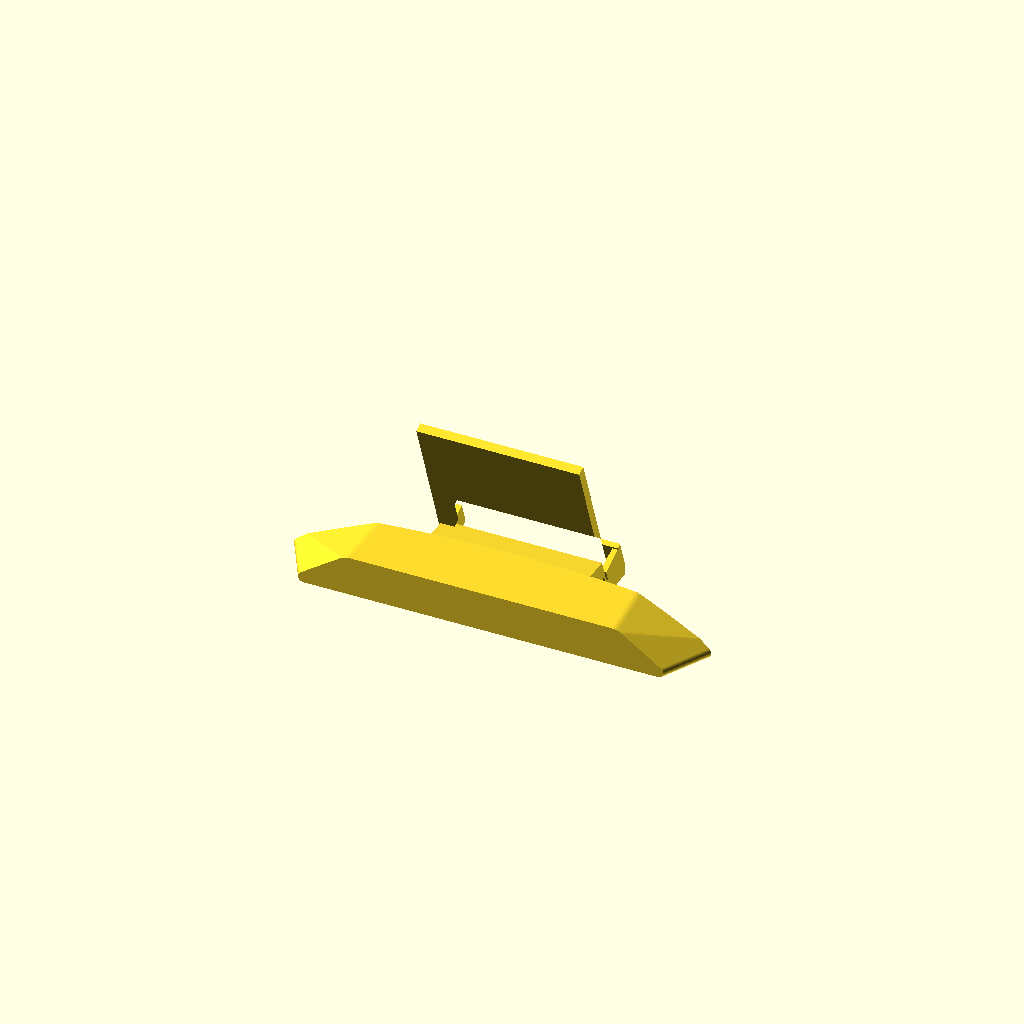
Cell 1: rendered with the file's own defaults.
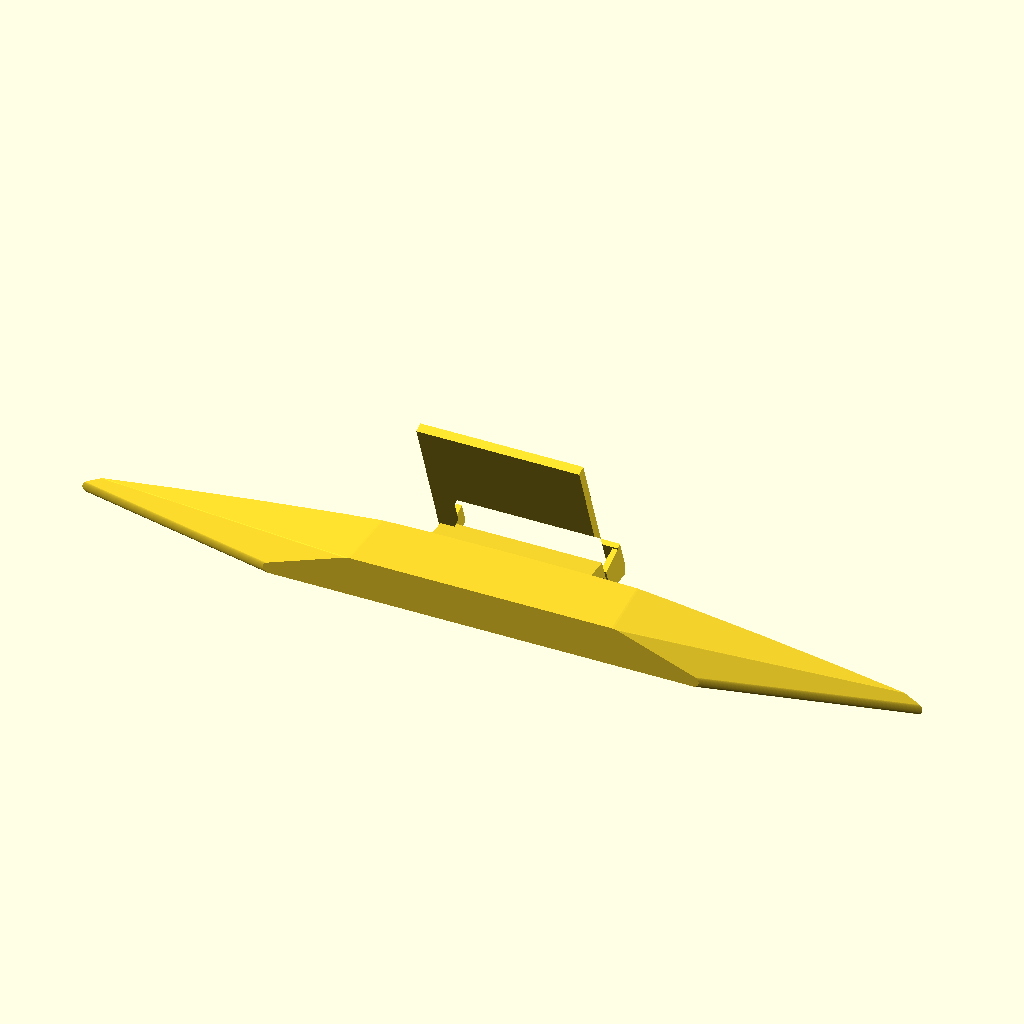
Cell 2 — mouth_w set to 456, the other parameters unchanged.
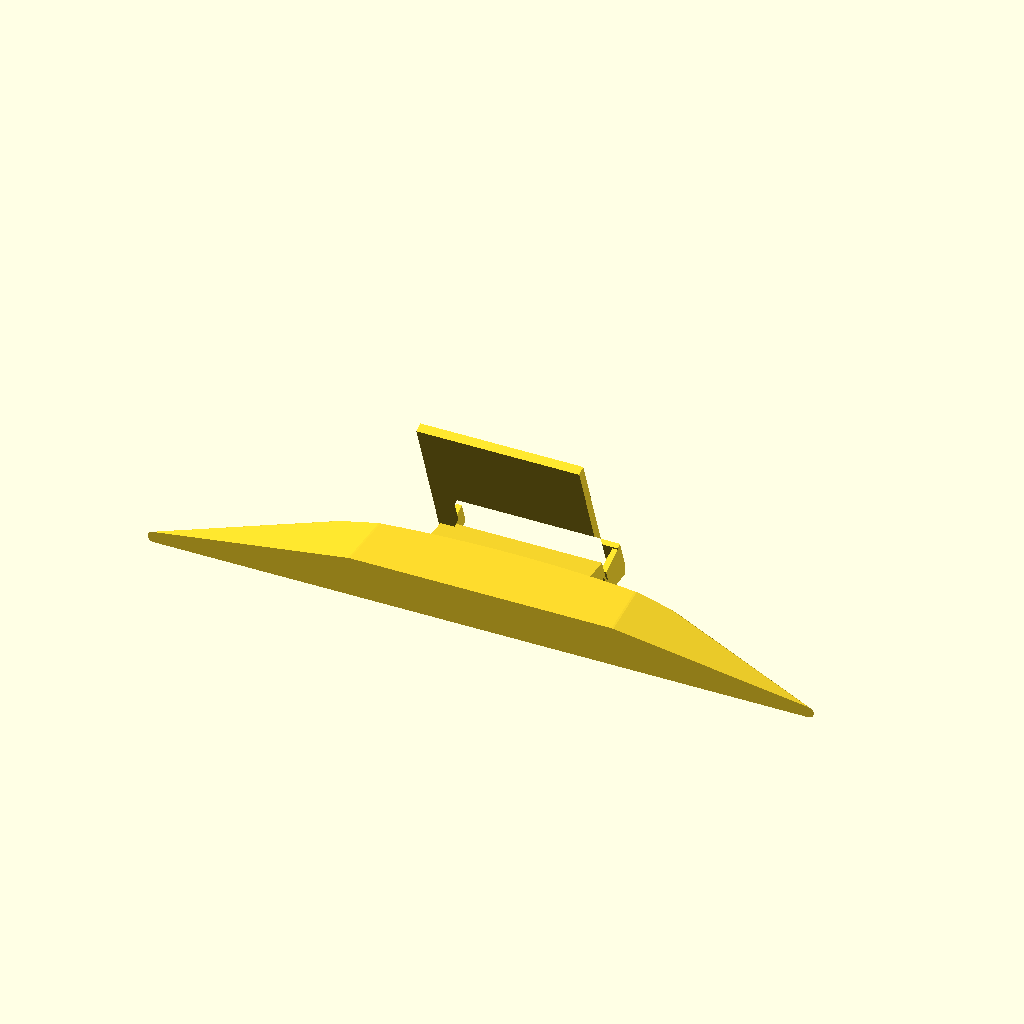
Cell 3: back_w = 390 (everything else at default).
One fixed orthographic camera (rotation 55°, 0°, 25°; colour scheme Cornfield) for every cell.
Source of the model, scripts/car_phone_mount.scad:
// Phone holder for a car dashboard. A plug with the shape of the storage
// slot above the radio fills the slot completely; a neck comes out of
// the mouth and carries a cradle that the phone stands in, leaning back.
//
// The slot is a funnel: the mouth is wider and higher than the back
// panel, its upper edge drops towards both ends, and seen from above the
// mouth bows towards the cabin while the back panel is straight. The
// plug is a loft between the section at the back and the section at the
// mouth, cut off at the bowed mouth.
//
// Nothing is screwed or glued. The plug wedges into the funnel; felt or
// foam tape on its top and bottom takes up the play and protects the
// trim.
//
// Car frame: X across the car, Y out of the slot towards the cabin with
// the middle of the mouth at Y = 0, Z up with the floor of the slot at
// Z = 0.
// The STL is in the car frame and prints that way, the flat underside of
// the plug on the bed. No supports.
//
// Build:  make phone-mount        (STL and previews)
//         make phone-mount-fit    (three flat templates of the slot, fit test)
//         make phone-mount-save   (copy the STLs to models/)
// make phone-mount builds both variants, vertical and horizontal.
// See specs/car-phone-mount.md for the reasons behind the numbers.
// The slot numbers are read off photos with a ruler: print the fit test
// first.

/* [Slot: mouth] */
mouth_w   = 228;    // width of the mouth on the floor
mouth_top = 160;    // width of the level part of the upper edge
mouth_h   = 26;     // clear height in the middle
bow       = 10;     // seen from above, the middle of the mouth lies this far in front of its ends

/* [Slot: back panel] */
back_w    = 195;    // width of the back panel on the floor
back_top  = 165;    // width of the level part of its upper edge
back_ht   = 24;     // its height
slot_d    = 40;     // depth from the middle of the mouth to the back panel

/* [Plug] */
pad_t     = 1;      // felt or foam tape on the top and on the bottom of the plug
plug_clr  = 0.5;    // play in height left after the two pads
side_clr  = 1.5;    // play at each end
back_gap  = 5;      // the plug stops this far short of the back panel
r_bot     = 3;      // radius of the lower corners of the section
r_top     = 10;     // radius of the upper corners of the section

/* [Window for an indicator on the back panel] */
lamp_w    = 0;      // width of a tunnel through the plug; 0 = none
lamp_x    = 60;     // its centre along the slot
lamp_h    = 14;     // its height
lamp_z    = 4;      // floor of the tunnel above the underside of the plug

/* [Phone: Xiaomi 15T Pro, 162.7 x 77.9 x 8.0 mm, in a case] */
// "vertical" (portrait) or "horizontal" (landscape)
variant   = "vertical";
body_l    = 162.7;  // phone without case: length
body_w    = 77.9;   // width
body_t    = 8.0;    // thickness without the camera bump
case_side = 1.5;    // case wall at each edge
case_back = 2.5;    // case under the back, the height of the camera surround
play      = 1;      // play across the cradle
// depth of the channel; in landscape the camera end stands in a pocket
phone_t   = variant == "horizontal" ? 13.5 : 12;

/* [Cradle] */
cradle_x  = 0;      // centre of the cradle along the slot
tilt      = 20;     // the backrest leans back by this angle from vertical
neck_w    = 86;     // width of the neck; the cradle may be wider
lip_low   = 5;      // lip height between the corners, below the screen
corner_w  = 18;     // length of the full-height lip at each end
back_t    = 5;      // backrest thickness
ledge_t   = 4;      // ledge under the phone
lip_t     = 3;      // lip in front of the phone
lip_h     = 12;     // lip height
cheek_t   = 3;      // walls at the two sides of the phone
win_w     = 16;     // cable window in the ledge, across the phone
neck_l    = 22;     // from the mouth of the slot to the foot of the backrest
lip_clear = 10;     // the backrest must clear the edge of the dash up to this height above the slot
fil       = 1.5;    // fillet in the inner corners of the cradle

/* [Output] */
tpl_t     = 2;      // thickness of the fit-test templates
tpl_rim   = 5;      // width of their rim
// "print" (print this), "fit" (fit test), or a preview: "assembly", "side"
part = "print";

$fn = 64;
eps = 0.01;

horiz   = variant == "horizontal";
case_l  = body_l + 2 * case_side;                   // phone in its case
case_w  = body_w + 2 * case_side;
phone_w = ceil((horiz ? case_l : case_w) + play);   // width of the channel
phone_up = horiz ? case_w : case_l;                 // height of the phone above the ledge
back_h  = horiz ? 55 : 95;                          // length of the backrest above the ledge
plug_d  = slot_d - back_gap;                        // length of the plug in the middle
cut_h   = 2 * pad_t + plug_clr;                     // taken off the height of the slot
plug_h  = mouth_h - cut_h;                          // height of the plug at the mouth
cheek_h = lip_h - 1;                                // height of the pocket side walls
width   = phone_w + 2 * cheek_t;                    // cradle and neck along X
foot_z  = back_t * sin(tilt) + ledge_t * cos(tilt); // lifts the cradle so its lowest corner is at Z = 0
bow_r   = bow > 0 ? (mouth_w * mouth_w / 4 + bow * bow) / (2 * bow) : 1e6;
// Y of the rear face of the backrest at the height where it passes the dash edge
back_y  = neck_l - back_t / cos(tilt) - (mouth_h + lip_clear - foot_z) * tan(tilt);

// Slot section at depth y (0 at the middle of the mouth, -slot_d at the
// back panel). The floor width reaches mouth_w at y = -bow, where the
// ends of the mouth are; height and upper width reach the mouth values
// at y = 0.
function lerp(a, b, t) = a + (b - a) * t;
function sec_w(y)   = lerp(back_w, mouth_w, (y + slot_d) / (slot_d - bow));
function sec_top(y) = lerp(back_top, mouth_top, (y + slot_d) / slot_d);
function sec_h(y)   = lerp(back_ht, mouth_h, (y + slot_d) / slot_d);

assert(bow >= 0 && bow < slot_d - back_gap - 10, "bow leaves less than 10 mm of plug at the ends");
assert(mouth_top < mouth_w - 2 * r_top && back_top < back_w - 2 * r_top, "upper edge wider than the floor");
assert(plug_h > 10, "slot too low");
assert(plug_d > 20, "plug shorter than 20 mm: too little hold in the slot");
assert(back_y >= 2, "the backrest leans into the edge of the dash; raise neck_l or lower tilt");
assert(variant == "vertical" || variant == "horizontal", "unknown variant");
assert(neck_w <= width, "neck wider than the cradle");
assert(abs(cradle_x) + neck_w / 2 <= mouth_top / 2, "the neck leaves the level part of the mouth");
assert(lip_low < cheek_h && 2 * corner_w < phone_w - win_w, "lip corners too long or middle lip too high");
assert(win_w < phone_w - 20, "cable window wider than the ledge can spare");
assert(lip_h <= 15, "corner pockets over 15 mm cover the side buttons");
assert(lamp_w == 0 || abs(lamp_x - cradle_x) >= (lamp_w + neck_w) / 2 + 3, "the indicator window runs into the neck; move cradle_x");
assert(lamp_w == 0 || lamp_z + lamp_h <= sec_h(-plug_d) - cut_h - 3, "indicator window too high for the plug");

// Section of the plug in the X-Z plane, drawn as 2D x-y: floor width wb,
// level upper edge wt, height h.
module section(wb, wt, h) {
    hull() {
        for (s = [-1, 1]) {
            translate([s * (wb / 2 - r_bot), r_bot]) circle(r_bot);
            translate([s * (wt / 2 - r_top), h - r_top]) circle(r_top);
        }
    }
}

// Plug section at depth y, with the play taken off.
module plug_section(y) {
    section(sec_w(y) - 2 * side_clr, sec_top(y) - 2 * side_clr, sec_h(y) - cut_h);
}

// Footprint of the bowed mouth, seen from above.
module bow2d() {
    translate([0, -bow_r]) circle(r = bow_r, $fn = 360);
}

module plug() {
    difference() {
        intersection() {
            hull() for (y = [-plug_d, 0])
                translate([0, y, 0]) rotate([90, 0, 0]) linear_extrude(eps) plug_section(y);
            translate([0, 0, -1]) linear_extrude(mouth_h + 2) bow2d();
        }
        if (lamp_w > 0)
            translate([lamp_x - lamp_w / 2, -slot_d, lamp_z]) cube([lamp_w, slot_d + 1, lamp_h]);
    }
}

// Cradle section, local frame: the back of the phone on x = 0, its
// lower edge on y = 0.
module cradle2d() {
    translate([-back_t, -ledge_t]) square([back_t, back_h + ledge_t]);
    translate([-back_t, -ledge_t]) square([back_t + phone_t + lip_t, ledge_t]);
    translate([phone_t, 0]) square([lip_t, lip_h]);
}

// Local cradle frame -> side profile (Y-Z).
module placed() {
    translate([neck_l, foot_z]) rotate(tilt) children();
}

// Side profile of the cradle in the Y-Z plane, drawn as 2D x-y.
function foot_y0() = neck_l - back_t * cos(tilt) + ledge_t * sin(tilt);
module profile() {
    foot_y1 = neck_l + (phone_t + lip_t) * cos(tilt) + ledge_t * sin(tilt);
    // closing: rounds the inner corners only
    offset(r = -fil) offset(delta = fil) union() {
        placed() cradle2d();
        // foot: the ledge filled down to Z = 0, so nothing overhangs
        hull() {
            placed() translate([-back_t, -ledge_t]) square([back_t + phone_t + lip_t, ledge_t]);
            translate([foot_y0(), 0]) square([foot_y1 - foot_y0(), eps]);
        }
    }
}

// Side profile of the neck: from inside the plug into the backrest and
// the foot. It ends inside them, so it shares no face with the cradle
// except the underside.
module neck2d() {
    hull() {
        translate([-plug_d / 2, 0]) square([plug_d / 2, plug_h - 1]);
        placed() translate([-back_t, -ledge_t / 2]) square([back_t / 2, plug_h - 1 - ledge_t / 2]);
        translate([foot_y0() + 0.5, 0]) square([1, 0.3]);
    }
}

// Profile (Y-Z) -> car frame, extruded along X from x0 over w.
module along_x(x0, w) {
    translate([x0, 0, 0]) rotate([0, 0, 90]) rotate([90, 0, 0]) linear_extrude(w) children();
}

module cradle() {
    x0 = cradle_x - width / 2;
    difference() {
        union() {
            along_x(x0, width) profile();
            along_x(cradle_x - neck_w / 2, neck_w) neck2d();
            // side walls of the corner pockets: the channel closed at both
            // ends. They end inside the backrest, the ledge and the lip and
            // 1 mm under the lip top, so no face of theirs lies in a face of
            // the profile.
            for (x = [x0, x0 + width - cheek_t])
                along_x(x, cheek_t) placed() translate([-back_t / 2, -ledge_t / 2])
                    square([back_t / 2 + phone_t + lip_t / 2, ledge_t / 2 + cheek_h]);
        }
        // cable window: straight down through ledge and foot, in front of
        // the backrest and behind the lip
        translate([cradle_x - win_w / 2, neck_l + 1, -1])
            cube([win_w, phone_t * cos(tilt) - 2, foot_z + phone_t * sin(tilt) + 3]);
        // lip lowered between the corners, so it stays below the screen
        along_x(x0 + cheek_t + corner_w, width - 2 * (cheek_t + corner_w))
            placed() translate([phone_t - 0.5, lip_low]) square([lip_t + 2, lip_h]);
    }
}

module mount() {
    plug();
    cradle();
}

// Fit test: flat rings with the outline of the plug seen from the
// front, at its rear end, and seen from above.
module ring() {
    difference() {
        children();
        offset(delta = -tpl_rim) children();
    }
}

module templates() {
    linear_extrude(tpl_t) {
        // front view: the widest floor (at the ends of the mouth) with the
        // height and upper edge of the middle
        ring() section(sec_w(-bow) - 2 * side_clr, sec_top(0) - 2 * side_clr, sec_h(0) - cut_h);
        translate([0, mouth_h + 4]) ring() plug_section(-plug_d);
        translate([0, -6]) ring() projection() plug();
    }
}

module phone() {
    along_x(cradle_x - phone_w / 2 + 0.5, phone_w - 1)
        placed() translate([0.5, 0]) square([phone_t - 3, phone_up]);
}

module dash() {
    // trim under the slot, with the shelf in front of the mouth
    color("Silver", 0.6) translate([0, 0, -12]) linear_extrude(12) intersection() {
        translate([0, 15]) bow2d();
        translate([-mouth_w / 2 - 20, -slot_d]) square([mouth_w + 40, slot_d + 15]);
    }
    // back panel
    color("DimGray", 0.6) translate([0, -slot_d, 0]) rotate([90, 0, 0])
        linear_extrude(3) section(back_w, back_top, back_ht);
    // dash top above the slot
    color("DimGray", 0.35) translate([0, 0, mouth_h]) linear_extrude(lip_clear) intersection() {
        bow2d();
        translate([-mouth_w / 2 - 20, -slot_d - 3]) square([mouth_w + 40, slot_d + 3]);
    }
}

if (part == "print") {
    mount();
} else if (part == "fit") {
    templates();
} else if (part == "assembly") {
    color("Orange") mount();
    color("SlateGray", 0.7) phone();
    dash();
} else if (part == "side") {
    color("Orange") mount();
    color("SlateGray", 0.5) phone();
    intersection() {
        dash();
        translate([-mouth_w, -200, -200]) cube([mouth_w, 400, 400]);
    }
} else {
    assert(false, "unknown part");
}
Customizer parameters (derived from the source; name, type, default, range or options):
mouth_w: number, default 228
mouth_top: number, default 160
mouth_h: number, default 26
bow: number, default 10
back_w: number, default 195
back_top: number, default 165
back_ht: number, default 24
slot_d: number, default 40
pad_t: number, default 1
plug_clr: number, default 0.5
side_clr: number, default 1.5
back_gap: number, default 5
r_bot: number, default 3
r_top: number, default 10
lamp_w: number, default 0
lamp_x: number, default 60
lamp_h: number, default 14
lamp_z: number, default 4
variant: string, default "vertical"
body_l: number, default 162.7
body_w: number, default 77.9
body_t: number, default 8
case_side: number, default 1.5
case_back: number, default 2.5
play: number, default 1
cradle_x: number, default 0
tilt: number, default 20
neck_w: number, default 86
lip_low: number, default 5
corner_w: number, default 18
back_t: number, default 5
ledge_t: number, default 4
lip_t: number, default 3
lip_h: number, default 12
cheek_t: number, default 3
win_w: number, default 16
neck_l: number, default 22
lip_clear: number, default 10
fil: number, default 1.5
tpl_t: number, default 2
tpl_rim: number, default 5
part: string, default "print"
eps: number, default 0.01
